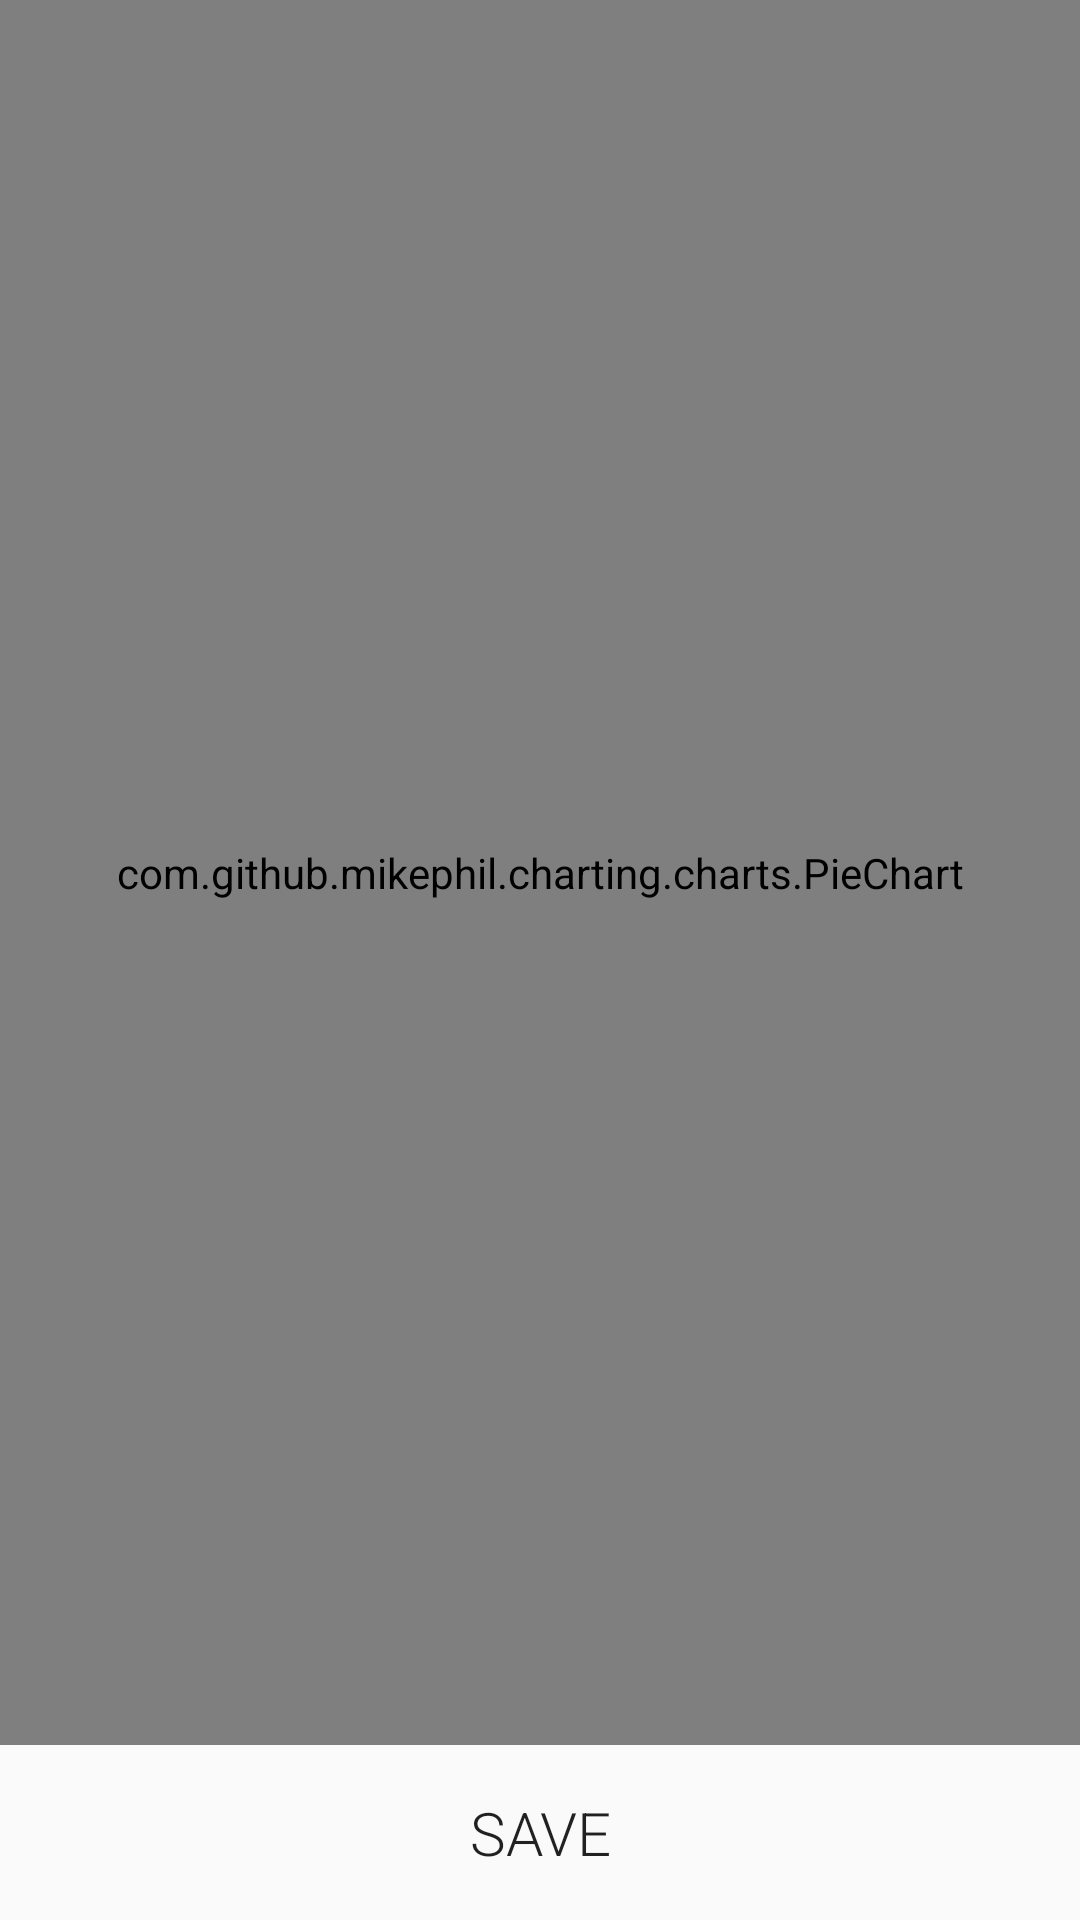

This screen was rendered from an Android layout file. Write that file and the resources it references.
<!-- AndroidManifest.xml: application theme AppTheme -->
<!-- res/layout/fragment_chart_category.xml -->
<?xml version="1.0" encoding="utf-8"?>
<LinearLayout xmlns:android="http://schemas.android.com/apk/res/android"
              android:layout_width="match_parent"
              android:layout_height="match_parent"
              android:orientation="vertical">

    <com.github.mikephil.charting.charts.PieChart
        android:id="@+id/fragment_category_chart"
        android:layout_width="match_parent"
        android:layout_height="0dp"
        android:layout_weight="10">

    </com.github.mikephil.charting.charts.PieChart>

    <Button
        android:id="@+id/save_chart_button"
        android:layout_width="match_parent"
        android:layout_height="0dp"
        android:layout_weight="1"
        android:background="@drawable/button_save"
        android:fontFamily="sans-serif-light"
        android:text="@string/save"
        android:textSize="20sp"/>

</LinearLayout>
<!-- resources referenced by this layout -->
<resources>
  <string name="save">Save</string>
  <style name="AppTheme" parent="expensetheme">
          
          <item name="colorPrimary">@color/colorPrimary</item>
          <item name="colorPrimaryDark">@color/colorPrimaryDark</item>
          <item name="colorAccent">@color/indigo</item>
          <item name="android:actionMenuTextColor">@color/colorAccent</item>
      </style>
  <style name="expensetheme" parent="Theme.AppCompat.Light">
          <item name="colorAccent">@color/indigo</item>
      </style>
  <color name="colorPrimary">#f5f5f5</color>
  <color name="colorPrimaryDark">#e0e0e0</color>
  <color name="indigo">#3F51B5</color>
  <color name="colorAccent">@color/indigo</color>
</resources>
